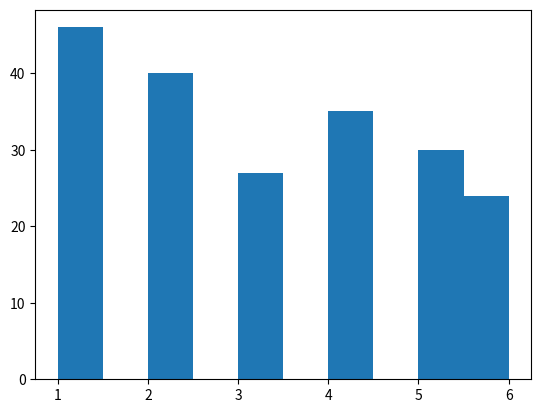

Python code for this plot:
'''
# basic for loop that runs x times
for i in range(10):
	if i == 0:
		print("I can count...")
	print(i+1, "...")
print("Aren't you pround of me?")

# loop that runs in a specific range
for i in range(5, 10, 2):
	print(i)
	
words = ["helmet", "contingent", "stark", "forgetful"]

# if you want to reference the index/position, use a counting for loop
for i in range(len(words)): # i is the stepper variable
	print("The word at position", i, "is", words[i])
	
# if you're just accessing the items in a collection you CAN use this
# for-each loop
# you CANNOT edit the list/collection using a for-each loop
for thing in words:
	print(thing.upper()) # thing is a walker variable, NOT a counter/stepper
	
print(words)

# count the number of vowels in the word
vowels = ['a', 'e', 'i', 'o', 'u']
count = 0
wordSelect = int(input("Choose an index: "))
for letter in words[wordSelect]:
	if letter in vowels:
		count+=1

print("there were", count, "vowels in", words[wordSelect])
'''

import matplotlib.pyplot as plt # standard short name
import random
import time

'''
def picks():
	a = [] # make an empty list

	# Why all the brackets below?
	# a += [  brackets here to add an iterable onto a list      ]
	#    random.choice(   [brackets here to choose from a list] )

	for choices in range(5):
		a += [random.choice([1, 3, 10])]

	plt.hist(a)
	plt.show()
'''

def roll_hundred_pair():
	dice = []
	
	dice += [random.choice([1, 2, 3, 4, 5, 6]), random.choice([1, 2, 3, 4, 5, 6])]
	
	for rolls in range(100):
		dice += [random.choice([1, 2, 3, 4, 5, 6]), random.choice([1, 2, 3, 4, 5, 6])]
		
	plt.hist(dice)
	plt.show()

def dice(diceNum):
	score = []
	score += [random.choice([1, 2, 3, 4, 5, 6])]
	
	for i in range(diceNum):
		score += [random.choice([1, 2, 3, 4, 5, 6])]
		
	print("The roll was", sum(score[:diceNum]))

def matches(ticket, winner):
	correct = 0
	
	for i in range(len(ticket)):
		if ticket[i] in winner:
			correct += 1
	
	print(ticket)
	print(winner)
	return correct


winner = [0, 3, 10, 5]
ticket = []
for i in winner:
	newNum = random.randint(0, 10)
	if newNum not in ticket:
		ticket.append(newNum)

dice(5)
print(matches(ticket, winner))
time.sleep(3)
roll_hundred_pair()